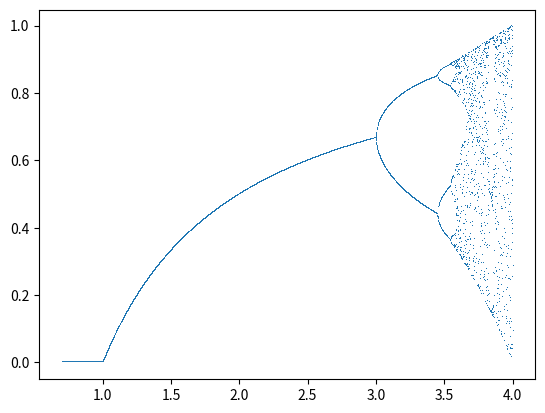

Generate this figure with matplotlib:
#!/usr/bin/env python
# -*- coding: utf-8 -*-

import matplotlib.pyplot as plt
import numpy as np

P = np.linspace(0.7, 4, 10000)
m = 0.7
X = []
Y = []

for u in P:
    X.append(u)
    m = np.random.random()

    for n in range(1001):
        m = (u * m) * (1 - m)

    for l in range(1051):
        m = (u * m) * (1 - m)

    Y.append(m)

plt.plot(X, Y, ls='', marker=',')
plt.show()
